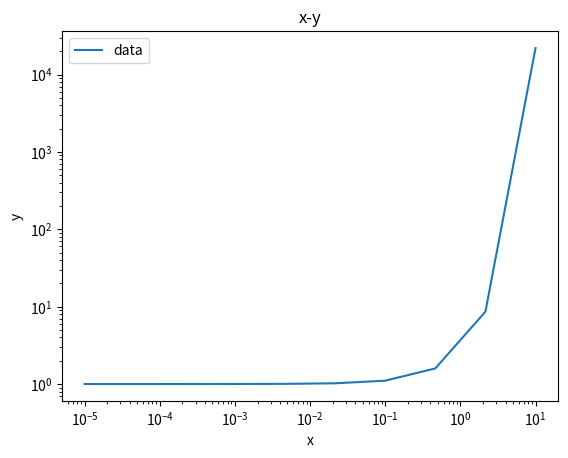

Recreate this plot in Python. (Note: this script raises an exception after producing the figure.)
import numpy as np
x = np.linspace(-1, 1, 20)
y = x**2
y2 = np.sin(x)


import matplotlib.pyplot as plt
%matplotlib inline

x = np.logspace(-5,1,10)
y = np.exp(x)

plt.figure()
plt.xscale("log")
plt.yscale("log")
plt.plot(x,y,label="data")
#plt.loglog(x,y)
plt.xlabel("x")
plt.ylabel("y")
plt.title("x-y")
plt.legend()
plt.show()

plt.figure()
plt.hist(y,bins=10)
plt.savefig("loglogplot.png")
plt.close()

from IPython.display import Image, display_png
# display_png(Image("loglogplot.png")) # cell途中で表示する場合．
# display(Image("loglogplot.png")) # こちらでも良い．
Image("loglogplot.png")

# データを作り直す．
x = np.linspace(-1, 1, 20)
y = x**2
y2 = np.sin(x)

# 縦

fig, axes = plt.subplots(2,1) #plt.subplots(1,2)だと横に並べる．

ax = axes[0]
ax.plot(x,y,label="obs")
ax.set_xlabel("x")
ax.set_ylabel("y")
ax.set_title("x-y")
ax.legend()

ax = axes[1]
ax.plot(x,y2, label="pred")
ax.set_xlabel("x")
ax.set_ylabel("y")
ax.set_title("x-y2")
ax.legend()

fig.tight_layout()
fig.savefig("xy.png")


Image("xy.png")

